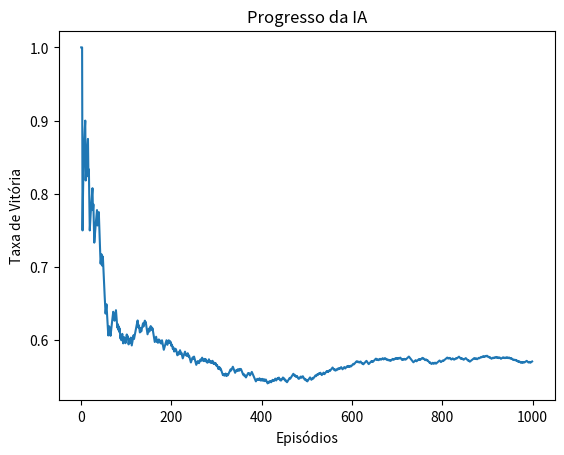

Write the Python code that produced this figure.
import random
import matplotlib.pyplot as plt

# Configuração básica
class Character:
    def __init__(self, name, health, attack_power):
        self.name = name
        self.health = health
        self.attack_power = attack_power

    def attack(self, opponent):
        damage = random.randint(1, self.attack_power)
        opponent.health -= damage
        return damage

# IA simples que escolhe ações
def train_ai(num_episodes):
    win_count = 0
    results = []

    for episode in range(num_episodes):
        player = Character("AI", 100, 10)
        opponent = Character("Opponent", 100, 10)

        while player.health > 0 and opponent.health > 0:
            # IA decide atacar sempre no início (regra inicial)
            player.attack(opponent)
            if opponent.health <= 0:
                win_count += 1
                break

            # Oponente ataca
            opponent.attack(player)

        results.append(win_count / (episode + 1))  # Taxa de vitória até o momento

    return results

# Treinamento e visualização
results = train_ai(1000)
plt.plot(results)
plt.title("Progresso da IA")
plt.xlabel("Episódios")
plt.ylabel("Taxa de Vitória")
plt.show()
